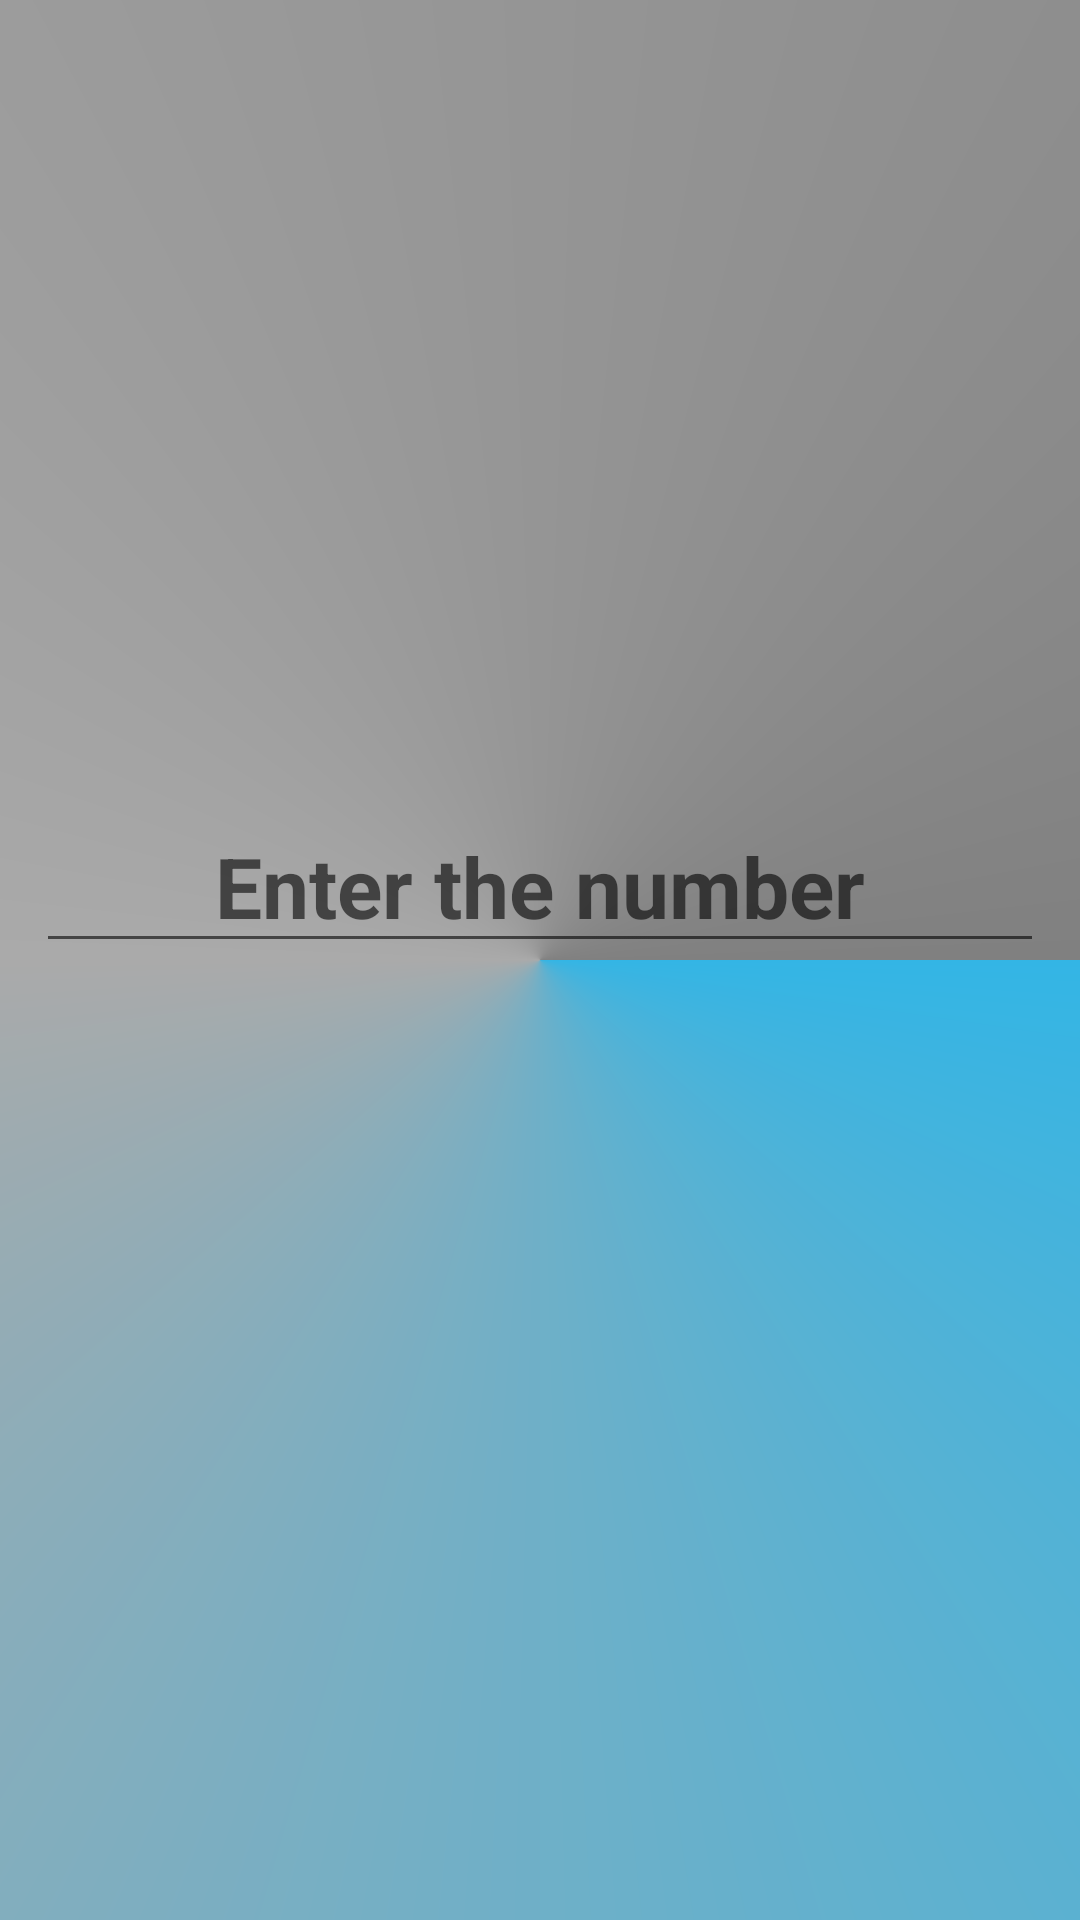

Android layout source for this screen:
<!-- AndroidManifest.xml: application theme Theme.KApplicationFizzBuzz -->
<!-- res/layout/input_user_value.xml -->
<?xml version="1.0" encoding="utf-8"?>
<LinearLayout xmlns:android="http://schemas.android.com/apk/res/android"
    xmlns:app="http://schemas.android.com/apk/res-auto"
    xmlns:tools="http://schemas.android.com/tools"
    android:layout_width="match_parent"
    android:layout_height="wrap_content"
    android:layout_gravity="center_vertical"
    android:gravity="center"
    android:background="@drawable/back"
    android:orientation="vertical">

    <EditText
        android:id="@+id/inputval"
        android:layout_width="match_parent"
        android:layout_height="wrap_content"
        android:layout_margin="12dp"
        android:gravity="center"
        android:inputType="number"
        android:hint="Enter the number"
        android:textSize="28sp"
        android:textStyle="bold" />

    <TextView
        android:id="@+id/textViewout"
        android:layout_width="match_parent"
        android:layout_height="wrap_content"
        android:layout_margin="10dp"
        android:gravity="center"
        android:textSize="24sp"
        android:textStyle="bold" />
</LinearLayout>
<!-- resources referenced by this layout -->
<resources>
  <!-- drawable back (drawable) -->
  <?xml version="1.0" encoding="utf-8"?>
  <shape xmlns:android="http://schemas.android.com/apk/res/android">
  <gradient
      android:startColor="@android:color/holo_blue_light"
      android:centerColor="@android:color/darker_gray"
      android:endColor="@android:color/tab_indicator_text"
      android:type="sweep"
      ></gradient>
  </shape>
  <style name="Theme.KApplicationFizzBuzz" parent="Theme.MaterialComponents.DayNight.NoActionBar">
          
          <item name="colorPrimary">@color/purple_500</item>
          <item name="colorPrimaryVariant">@color/purple_700</item>
          <item name="colorOnPrimary">@color/white</item>
          
          <item name="colorSecondary">@color/teal_200</item>
          <item name="colorSecondaryVariant">@color/teal_700</item>
          <item name="colorOnSecondary">@color/black</item>
          
          <item name="android:statusBarColor" tools:targetApi="l">?attr/colorPrimaryVariant</item>
          
      </style>
  <color name="purple_500">#A76BFD</color>
  <color name="purple_700">#4DF6DD</color>
  <color name="white">#FFFFFFFF</color>
  <color name="teal_200">#CE03DAC5</color>
  <color name="teal_700">#FF018786</color>
  <color name="black">#FF000000</color>
</resources>
